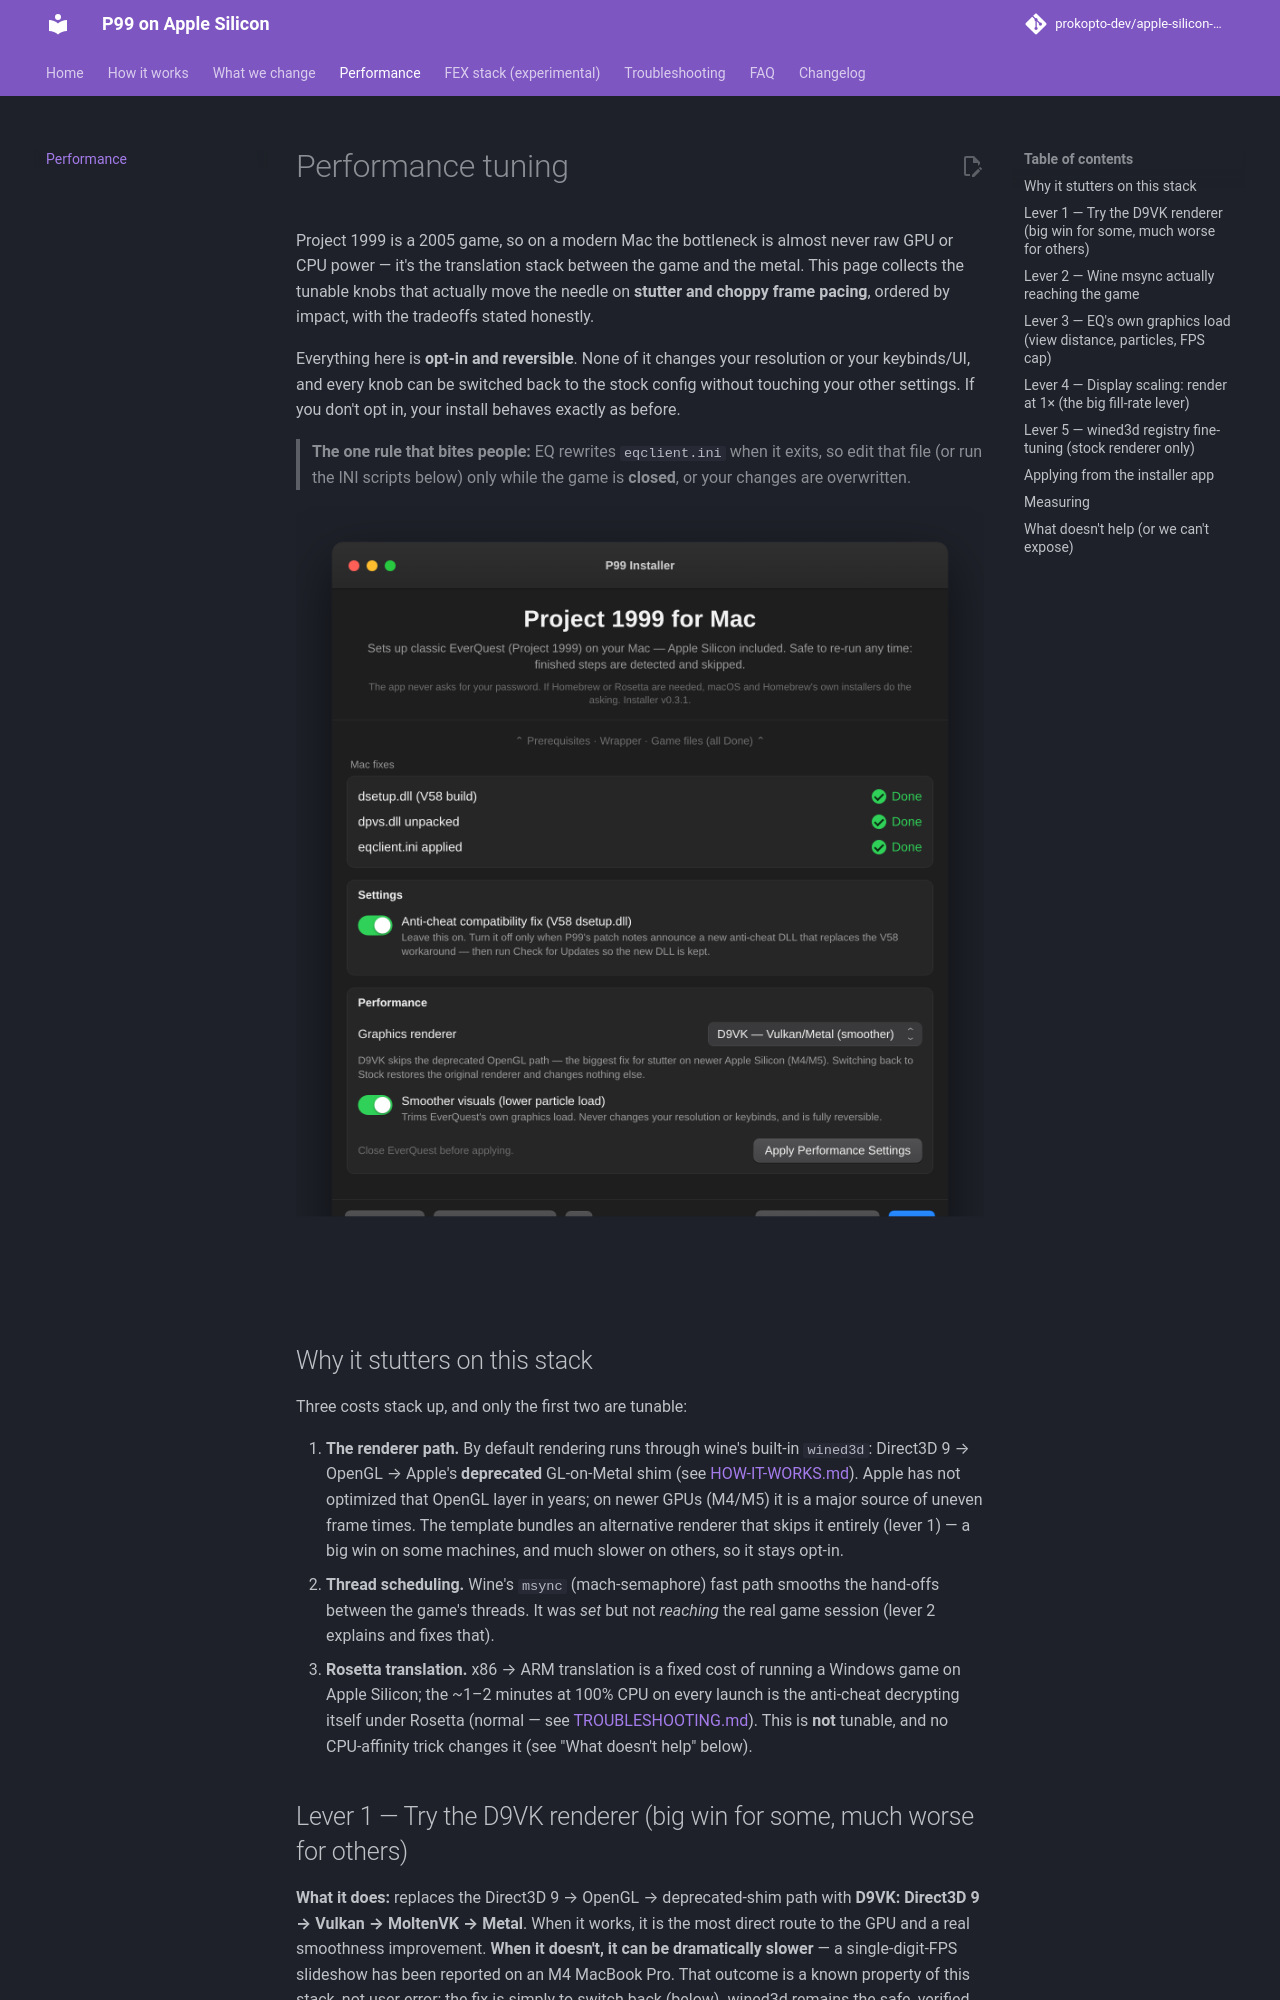

repository: prokopto-dev/apple-silicon-p99 · page: 0.8/PERFORMANCE/index.html · generator: mkdocs

# Performance tuning

Project 1999 is a 2005 game, so on a modern Mac the bottleneck is almost never
raw GPU or CPU power — it's the translation stack between the game and the metal.
This page collects the tunable knobs that actually move the needle on **stutter
and choppy frame pacing**, ordered by impact, with the tradeoffs stated honestly.

Everything here is **opt-in and reversible**. None of it changes your resolution
or your keybinds/UI, and every knob can be switched back to the stock config
without touching your other settings. If you don't opt in, your install behaves
exactly as before.

> **The one rule that bites people:** EQ rewrites `eqclient.ini` when it exits, so
> edit that file (or run the INI scripts below) only while the game is **closed**,
> or your changes are overwritten.

<!-- performance-panel.png and performance-apply.png are faithful rendered mockups
of the SwiftUI installer UI (generated without a Mac). To replace them with real
captures, screenshot P99 Installer.app on macOS at the same size.
TODO: the mockups predate the Display scaling picker, the wined3d tuning group,
and the Diagnostics disclosure (levers 4-5) — refresh them when a Mac capture or
new mockup is available; the table under "Applying from the installer app" is
the current source of truth for the panel's controls. -->
![The installer app's Performance panel: a graphics-renderer picker (Stock wined3d or
D9VK) and a "Smoother visuals" toggle, both opt-in and reversible, with an Apply
button.](img/performance-panel.png)

## Why it stutters on this stack

Three costs stack up, and only the first two are tunable:

1. **The renderer path.** By default rendering runs through wine's built-in
   `wined3d`: Direct3D 9 → OpenGL → Apple's **deprecated** GL-on-Metal shim (see
   [HOW-IT-WORKS.md](HOW-IT-WORKS.md)). Apple has not optimized that OpenGL layer
   in years; on newer GPUs (M4/M5) it is a major source of uneven frame times.
   The template bundles an alternative renderer that skips it entirely (lever 1)
   — a big win on some machines, and much slower on others, so it stays opt-in.
2. **Thread scheduling.** Wine's `msync` (mach-semaphore) fast path smooths the
   hand-offs between the game's threads. It was *set* but not *reaching* the real
   game session (lever 2 explains and fixes that).
3. **Rosetta translation.** x86 → ARM translation is a fixed cost of running a
   Windows game on Apple Silicon; the ~1–2 minutes at 100% CPU on every launch is
   the anti-cheat decrypting itself under Rosetta (normal — see
   [TROUBLESHOOTING.md](TROUBLESHOOTING.md)). This is **not** tunable, and no
   CPU-affinity trick changes it (see "What doesn't help" below).
